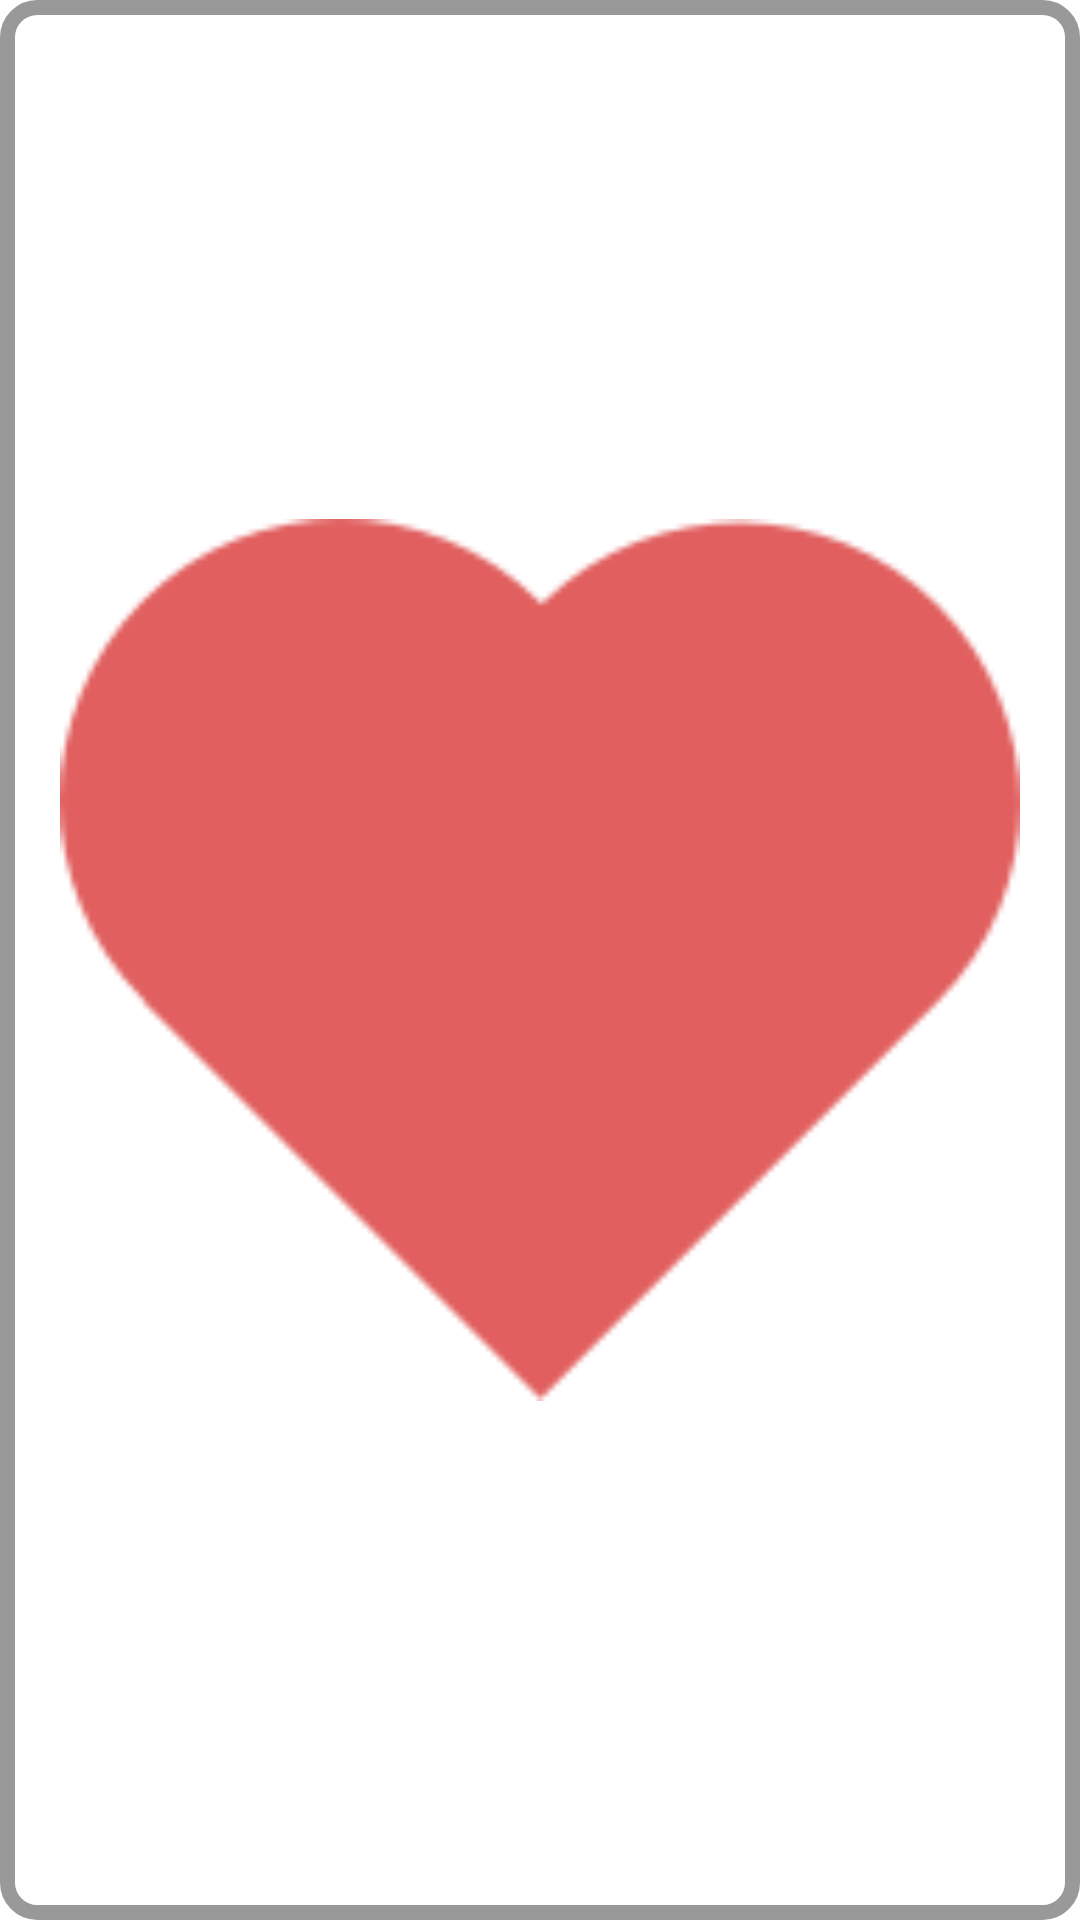

Layout XML and referenced resources for this Android screen:
<!-- AndroidManifest.xml: application theme Theme.APP -->
<!-- res/layout/bag_item.xml -->
<?xml version="1.0" encoding="utf-8"?>
<ImageView
    xmlns:android="http://schemas.android.com/apk/res/android"
    android:layout_width="100dp"
    android:layout_height="100dp"
    android:background="@drawable/round_rect_pro"
    android:backgroundTint="@color/third"
    android:src="@drawable/wish_heart"
    android:padding="20dp"
    android:layout_gravity="center"
    android:layout_margin="5dp"
    >
</ImageView>
<!-- resources referenced by this layout -->
<resources>
  <color name="third">#66000000</color>
  <!-- drawable round_rect_pro (drawable) -->
  <?xml version="1.0" encoding="utf-8"?>
  <layer-list xmlns:android="http://schemas.android.com/apk/res/android">
      <item android:id="@android:id/background">
      <shape android:shape="rectangle">
          <corners android:radius="10dp"/>
          <solid android:color="#00000000"/>
          <stroke android:width="5dp" android:color="@color/grey"/>
      </shape>
  </item>
  </layer-list>
  <!-- drawable wish_heart: png bitmap (drawable, 3670 bytes) -->
  <style name="Theme.APP" parent="Theme.MaterialComponents.DayNight.NoActionBar">
          
          <item name="colorPrimary">@color/white</item>
          <item name="colorPrimaryVariant">@color/white</item>
          <item name="colorOnPrimary">@color/white</item>
          
          <item name="colorSecondary">@color/grey</item>
          <item name="colorSecondaryVariant">@color/second_solid</item>
          <item name="colorOnSecondary">@color/black</item>
          
          <item name="statusBarForeground">@color/black</item>
          <item name="statusBarBackground">@color/white</item>
          <item name="android:statusBarColor">@android:color/black</item>
          
      </style>
  <color name="grey">#888</color>
  <color name="white">#FFFFFFFF</color>
  <color name="second_solid">#333</color>
  <color name="black">#FF000000</color>
</resources>
